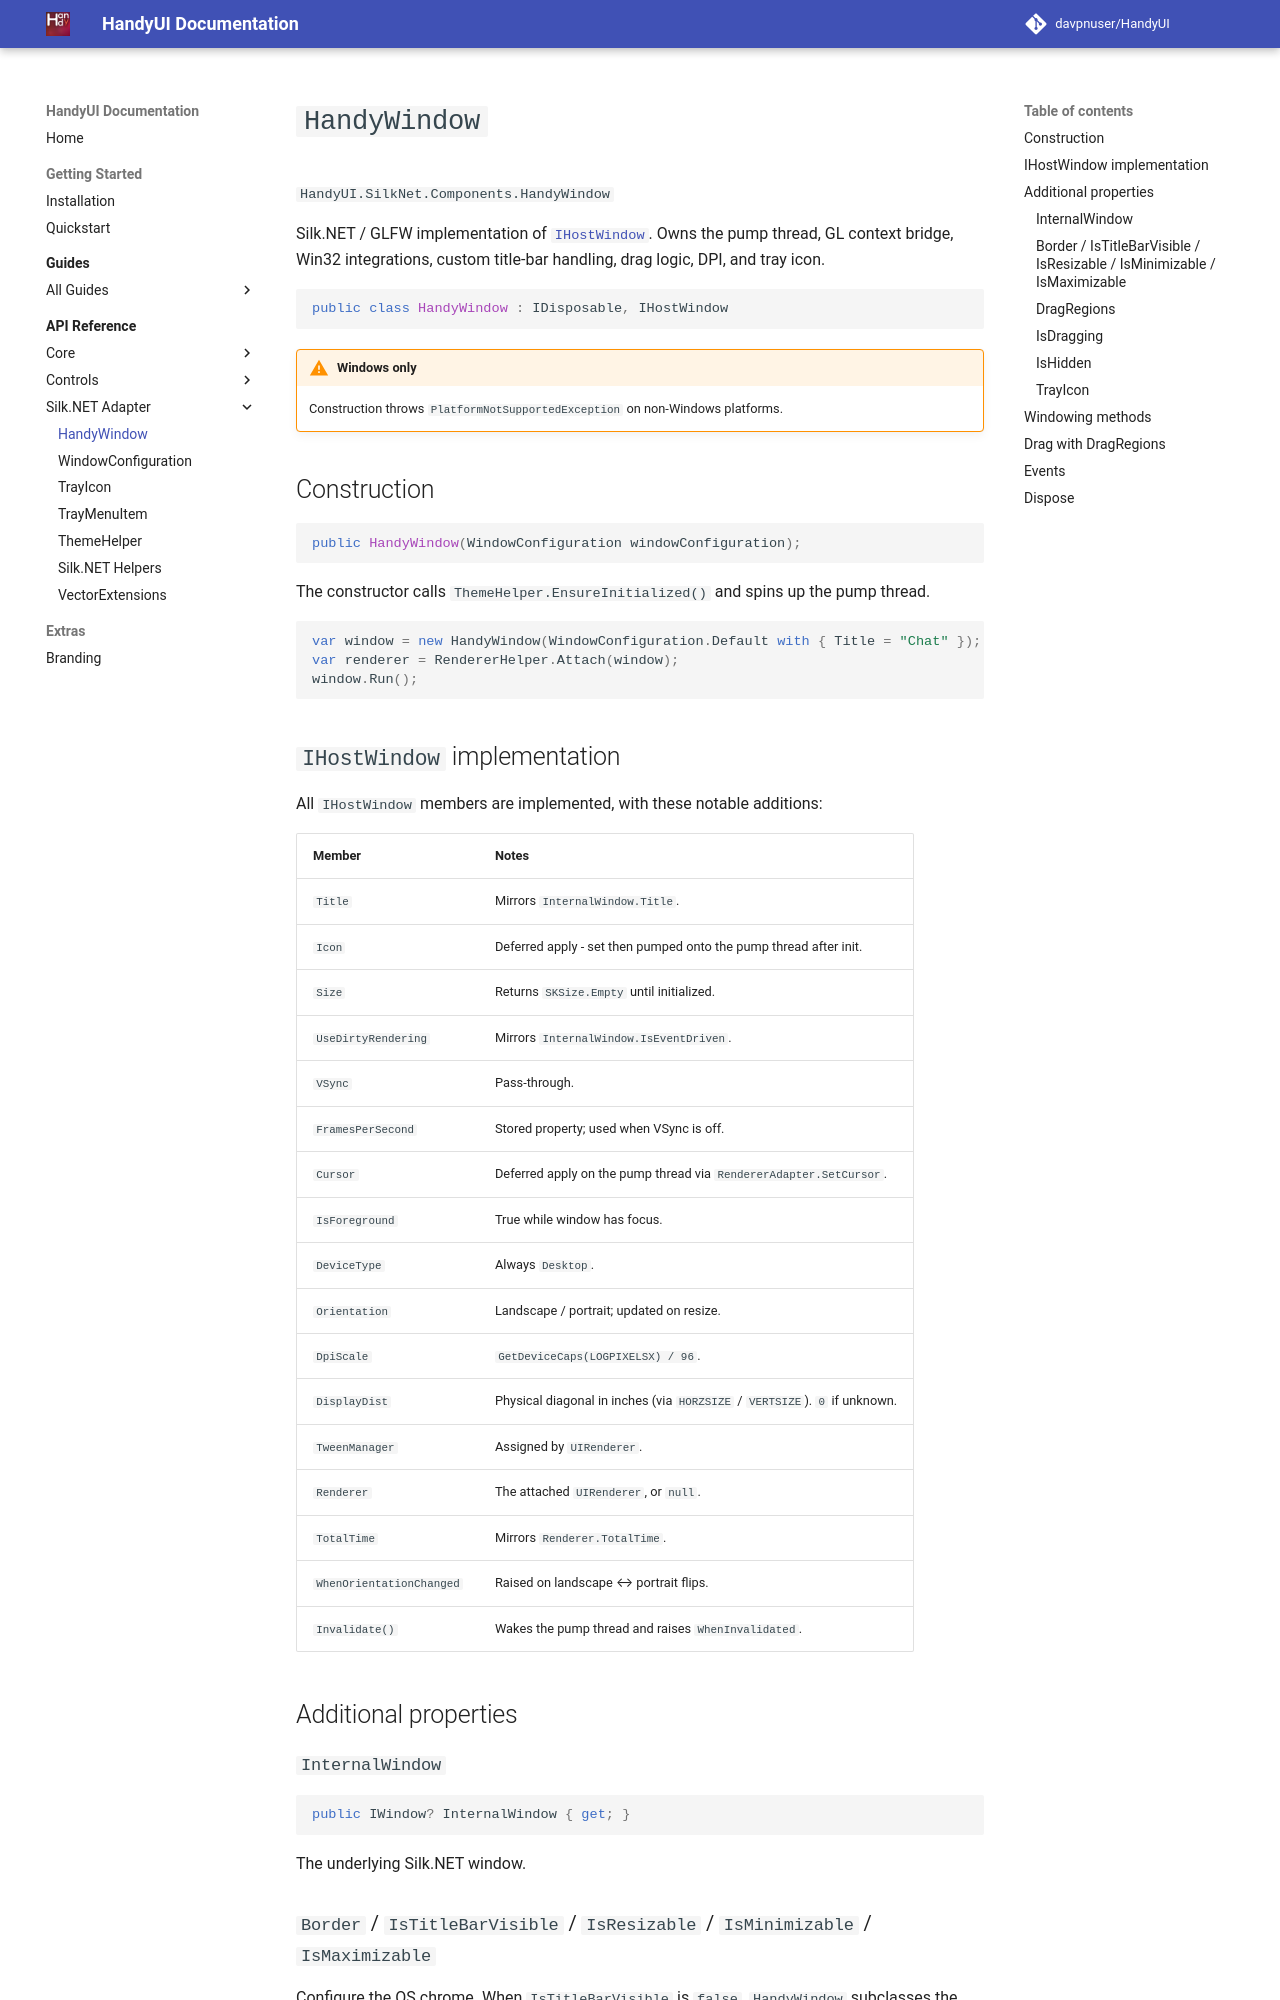

repository: davpnuser/HandyUI · page: dev/api/handy-window/index.html · generator: mkdocs

# `HandyWindow`

`HandyUI.SilkNet.Components.HandyWindow`

Silk.NET / GLFW implementation of [`IHostWindow`](ihostwindow.md). Owns the
pump thread, GL context bridge, Win32 integrations, custom title-bar
handling, drag logic, DPI, and tray icon.

```csharp
public class HandyWindow : IDisposable, IHostWindow
```

!!! warning "Windows only"
    Construction throws `PlatformNotSupportedException` on non-Windows
    platforms.

## Construction

```csharp
public HandyWindow(WindowConfiguration windowConfiguration);
```

The constructor calls `ThemeHelper.EnsureInitialized()` and spins up the
pump thread.

```csharp
var window = new HandyWindow(WindowConfiguration.Default with { Title = "Chat" });
var renderer = RendererHelper.Attach(window);
window.Run();
```

## `IHostWindow` implementation

All `IHostWindow` members are implemented, with these notable additions:

| Member | Notes |
| --- | --- |
| `Title` | Mirrors `InternalWindow.Title`. |
| `Icon` | Deferred apply - set then pumped onto the pump thread after init. |
| `Size` | Returns `SKSize.Empty` until initialized. |
| `UseDirtyRendering` | Mirrors `InternalWindow.IsEventDriven`. |
| `VSync` | Pass-through. |
| `FramesPerSecond` | Stored property; used when VSync is off. |
| `Cursor` | Deferred apply on the pump thread via `RendererAdapter.SetCursor`. |
| `IsForeground` | True while window has focus. |
| `DeviceType` | Always `Desktop`. |
| `Orientation` | Landscape / portrait; updated on resize. |
| `DpiScale` | `GetDeviceCaps(LOGPIXELSX) / 96`. |
| `DisplayDist` | Physical diagonal in inches (via `HORZSIZE` / `VERTSIZE`). `0` if unknown. |
| `TweenManager` | Assigned by `UIRenderer`. |
| `Renderer` | The attached `UIRenderer`, or `null`. |
| `TotalTime` | Mirrors `Renderer.TotalTime`. |
| `WhenOrientationChanged` | Raised on landscape ↔ portrait flips. |
| `Invalidate()` | Wakes the pump thread and raises `WhenInvalidated`. |

## Additional properties

### `InternalWindow`

```csharp
public IWindow? InternalWindow { get; }
```

The underlying Silk.NET window.
